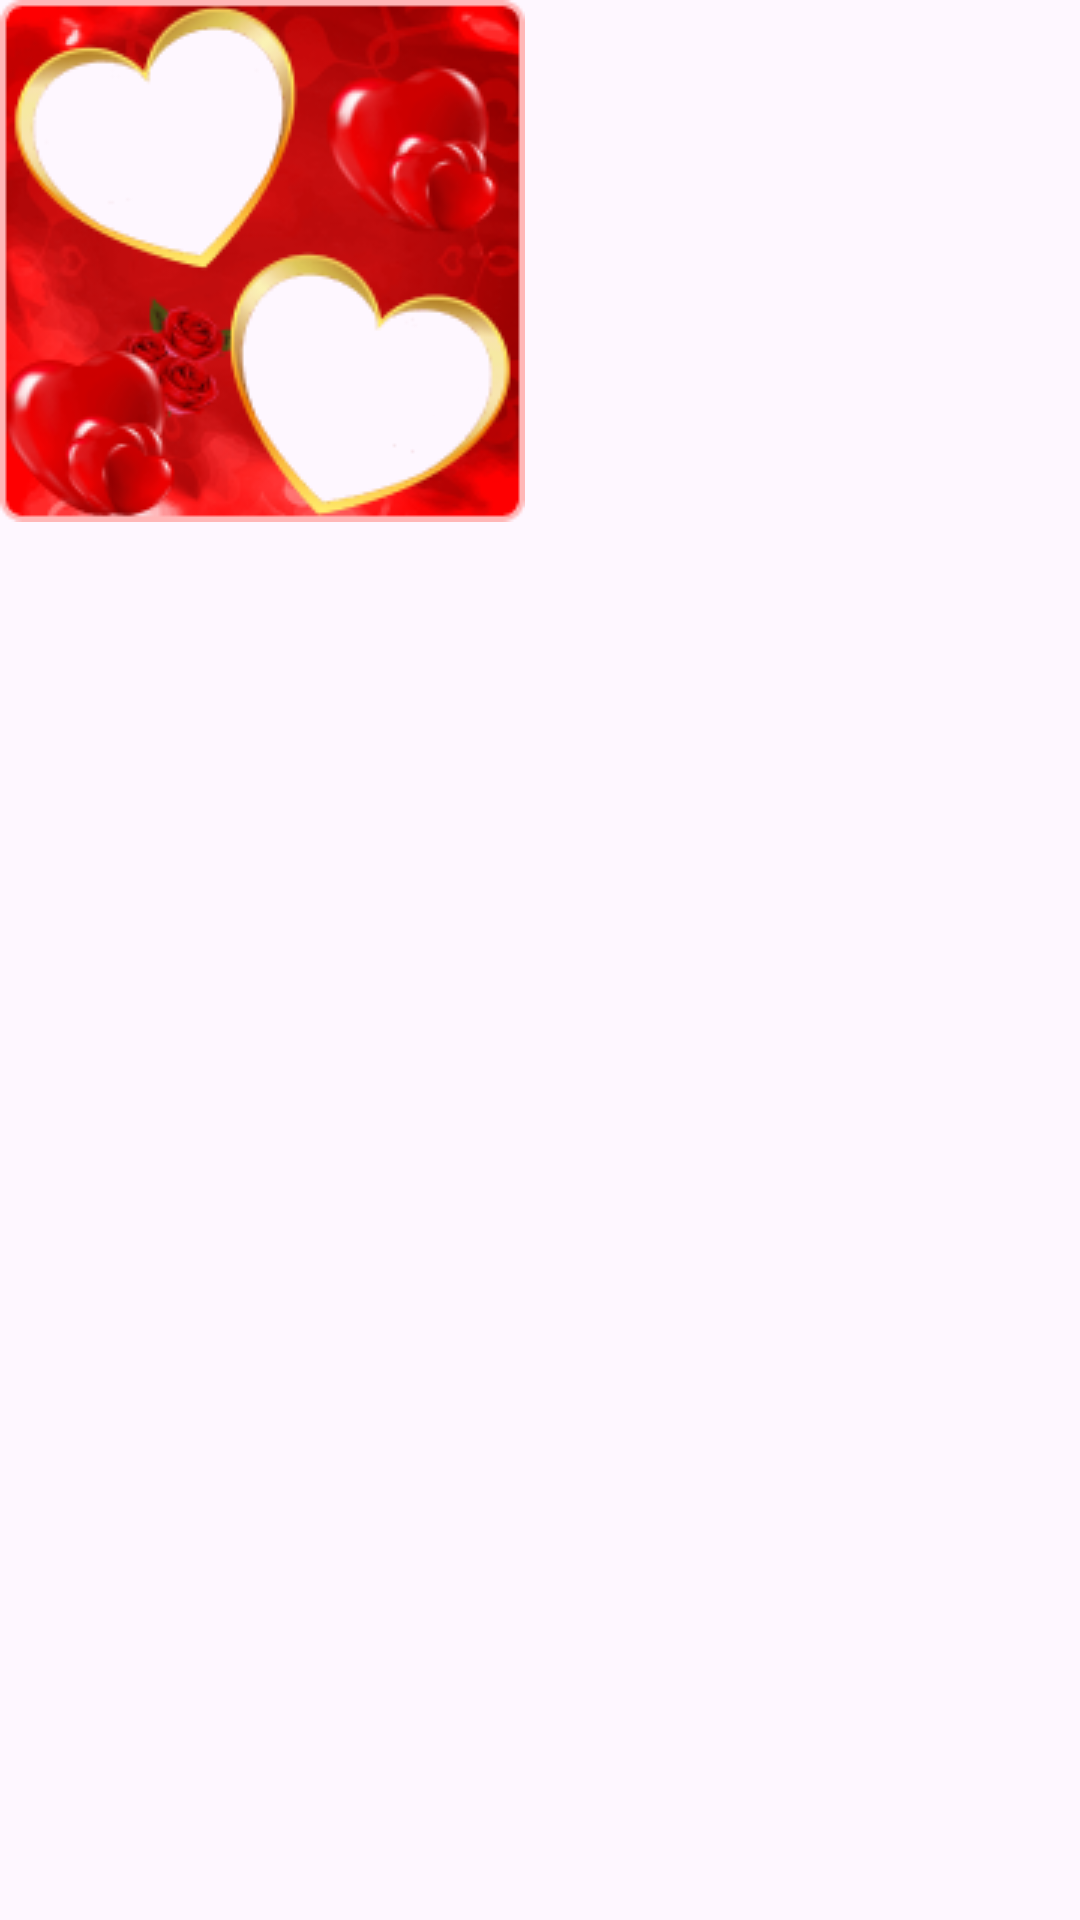

Produce the Android XML layout that renders to this screen, including the resource entries it uses.
<!-- AndroidManifest.xml: application theme Theme.LoveFrames -->
<!-- res/layout/simple_image_item.xml -->
<?xml version="1.0" encoding="utf-8"?>
<RelativeLayout xmlns:android="http://schemas.android.com/apk/res/android"
    android:layout_width="wrap_content"
    android:layout_height="wrap_content"
    android:layout_rowWeight="1"
    android:layout_columnWeight="1"
    android:layout_margin="@dimen/xs_dp"
    android:layout_rowSpan="1"
    >
    <ImageView
        android:id="@+id/image_view"
        android:layout_width="wrap_content"
        android:layout_height="wrap_content"
        android:src="@drawable/img_2" />
</RelativeLayout>
<!-- resources referenced by this layout -->
<resources>
  <dimen name="xs_dp">8dp</dimen>
  <!-- drawable img_2: png bitmap (drawable, 41184 bytes) -->
  <style name="Theme.LoveFrames" parent="Base.Theme.LoveFrames" />
  <style name="Base.Theme.LoveFrames" parent="Theme.Material3.DayNight.NoActionBar">
          
          
          <item name="android:statusBarColor">@color/pink</item>
      </style>
  <color name="pink">#FF9393</color>
</resources>
